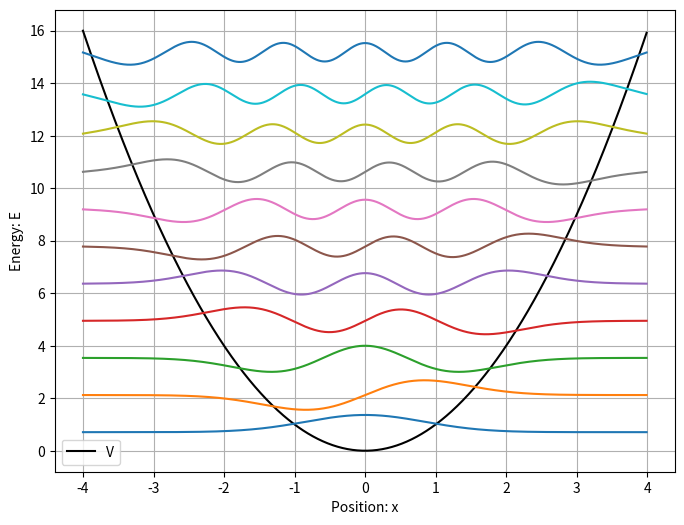

Source code (Python):
import numpy as np
import matplotlib.pyplot as plt

hbar = 1
m = 1
a = 8
b = 2
step = 0.01
x = np.arange(-a/2, a/2, step)
n = len(x)

V = x**2

mdd = 1/(step**2) * (np.diag(np.ones(n-1), k=-1)
                     - 2 * np.diag(np.ones(n))
                     + np.diag(np.ones(n-1), k=1))

H = -(hbar**2)/(2.0 * m) * mdd + np.diag(V)
E, psi_t = np.linalg.eigh(H)
psi = np.transpose(psi_t)

fig, ax = plt.subplots(figsize=(8,6))
ax.plot(x, V, color='k', label='V')
print('Energies of the bound states:')
for i in range(len(E)):
    if(E[i] < x[0]**2):
        print('E%s = %.2f' %(i, E[i]))
        ax.plot(x, E[i] + 8*psi[i])
ax.grid()
ax.set_xlabel('Position: x')
ax.set_ylabel('Energy: E')
ax.legend()
plt.show()
